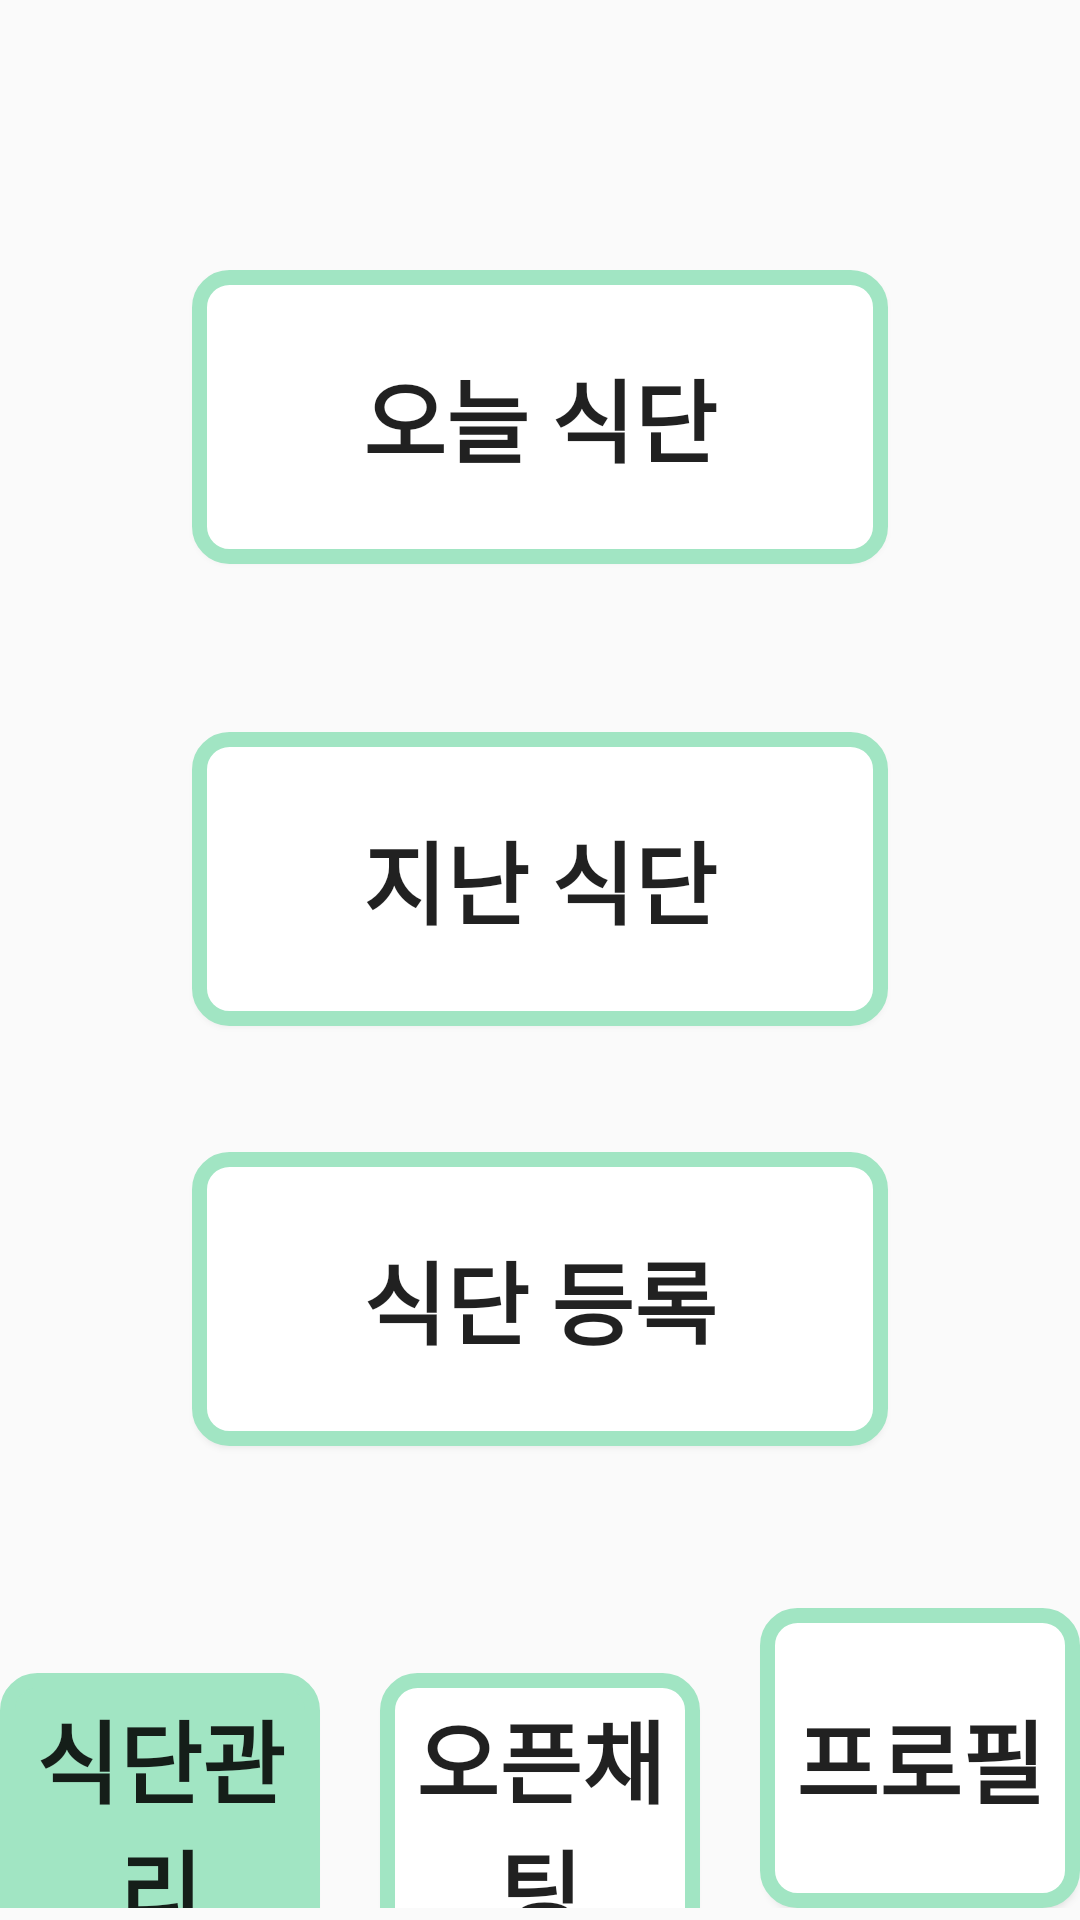

The Android layout XML behind this screen, and the referenced resources:
<!-- AndroidManifest.xml: application theme Theme.MyApplication -->
<!-- res/layout/activity_main.xml -->
<?xml version="1.0" encoding="utf-8"?>
<androidx.constraintlayout.widget.ConstraintLayout xmlns:android="http://schemas.android.com/apk/res/android"
    xmlns:app="http://schemas.android.com/apk/res-auto"
    xmlns:tools="http://schemas.android.com/tools"
    android:layout_width="match_parent"
    android:layout_height="match_parent"
    tools:context=".MainActivity">

    <Button
        android:id="@+id/button_today"
        android:layout_width="232dp"
        android:layout_height="98dp"
        android:layout_marginHorizontal="20dp"
        android:layout_marginTop="376dp"
        android:layout_marginBottom="28dp"
        android:layout_weight="1"
        android:background="@drawable/button_shape"
        android:text="오늘 식단"
        android:textSize="30sp"
        android:textStyle="bold"
        app:layout_constraintBottom_toTopOf="@+id/button_past"
        app:layout_constraintEnd_toEndOf="parent"
        app:layout_constraintStart_toStartOf="parent"
        app:layout_constraintTop_toTopOf="parent" />

    <Button
        android:id="@+id/button_past"
        android:layout_width="232dp"
        android:layout_height="98dp"
        android:layout_marginHorizontal="20dp"
        android:layout_marginTop="28dp"
        android:layout_marginBottom="28dp"
        android:layout_weight="1"
        android:background="@drawable/button_shape"
        android:text="지난 식단"
        android:textSize="30sp"
        android:textStyle="bold"
        app:layout_constraintBottom_toTopOf="@+id/buttonNew"
        app:layout_constraintEnd_toEndOf="parent"
        app:layout_constraintStart_toStartOf="parent"
        app:layout_constraintTop_toBottomOf="@+id/button_today" />

    <Button
        android:id="@+id/buttonNew"
        android:layout_width="232dp"
        android:layout_height="98dp"
        android:layout_marginHorizontal="20dp"
        android:layout_marginTop="14dp"
        android:layout_marginBottom="340dp"
        android:layout_weight="1"
        android:background="@drawable/button_shape"
        android:text="식단 등록"
        android:textSize="30sp"
        android:textStyle="bold"
        app:layout_constraintBottom_toTopOf="@+id/linearLayout"
        app:layout_constraintEnd_toEndOf="parent"
        app:layout_constraintStart_toStartOf="parent"
        app:layout_constraintTop_toBottomOf="@+id/button_past" />

    <LinearLayout
        android:id="@+id/linearLayout"
        android:layout_width="wrap_content"
        android:layout_height="wrap_content"
        android:layout_marginStart="1dp"
        android:layout_marginEnd="1dp"
        android:layout_marginBottom="4dp"
        android:orientation="horizontal"
        app:layout_constraintBottom_toBottomOf="parent"
        app:layout_constraintEnd_toEndOf="parent"
        app:layout_constraintStart_toStartOf="parent">


        <Button
            android:id="@+id/button1"
            android:layout_width="160dp"
            android:layout_height="100dp"
            android:layout_weight="1"
            android:background="@drawable/button_shape_click"
            android:text="식단관리"
            android:textSize="30sp"
            android:textStyle="bold" />

        <Button
            android:id="@+id/button2"
            android:layout_width="160dp"
            android:layout_height="100dp"
            android:layout_weight="1"
            android:text="오픈채팅"
            android:textSize="30sp"
            android:textStyle="bold"
            android:background="@drawable/button_shape"
            android:layout_marginHorizontal="20dp"/>

        <Button
            android:id="@+id/button3"
            android:layout_width="160dp"
            android:layout_height="100dp"
            android:layout_weight="1"
            android:background="@drawable/button_shape"
            android:text="프로필"
            android:textSize="30sp"
            android:textStyle="bold" />


    </LinearLayout>


</androidx.constraintlayout.widget.ConstraintLayout>
<!-- resources referenced by this layout -->
<resources>
  <!-- drawable button_shape (drawable) -->
  <?xml version="1.0" encoding="utf-8"?>
  <shape xmlns:android="http://schemas.android.com/apk/res/android">
      <solid android:color="#FFFFFF" />
  
      <stroke
          android:width="5dp"
          android:color="#A1E5C3" />
  
      <corners
          android:topLeftRadius="10dp"
          android:topRightRadius="10dp"
          android:bottomLeftRadius="10dp"
          android:bottomRightRadius="10dp"  />
  
      />
  </shape>
  <!-- drawable button_shape_click (drawable) -->
  <?xml version="1.0" encoding="utf-8"?>
  <shape xmlns:android="http://schemas.android.com/apk/res/android">
      <solid android:color="#A1E5C3" />
  
      <stroke
          android:width="5dp"
          android:color="#A1E5C3" />
  
      <corners
          android:topLeftRadius="10dp"
          android:topRightRadius="10dp"
          android:bottomLeftRadius="10dp"
          android:bottomRightRadius="10dp"  />
  
      />
  </shape>
  <style name="Theme.MyApplication" parent="Theme.AppCompat.Light">
          
          <item name="colorPrimary">#A1E5C3</item>
          <item name="colorPrimaryVariant">@color/purple_700</item>
          <item name="colorOnPrimary">@color/white</item>
          
          <item name="colorSecondary">@color/teal_200</item>
          <item name="colorSecondaryVariant">@color/teal_700</item>
          <item name="colorOnSecondary">@color/black</item>
          
          <item name="android:statusBarColor">?attr/colorPrimaryVariant</item>
          
      </style>
  <!-- not gathered from this repository: default colours our renderer supplied (Android Studio template values) -->
  <color name="purple_700">#FF3700B3</color>
  <color name="teal_200">#FF03DAC5</color>
  <color name="teal_700">#FF018786</color>
  <color name="black">#FF000000</color>
  <color name="white">#FFFFFFFF</color>
</resources>
